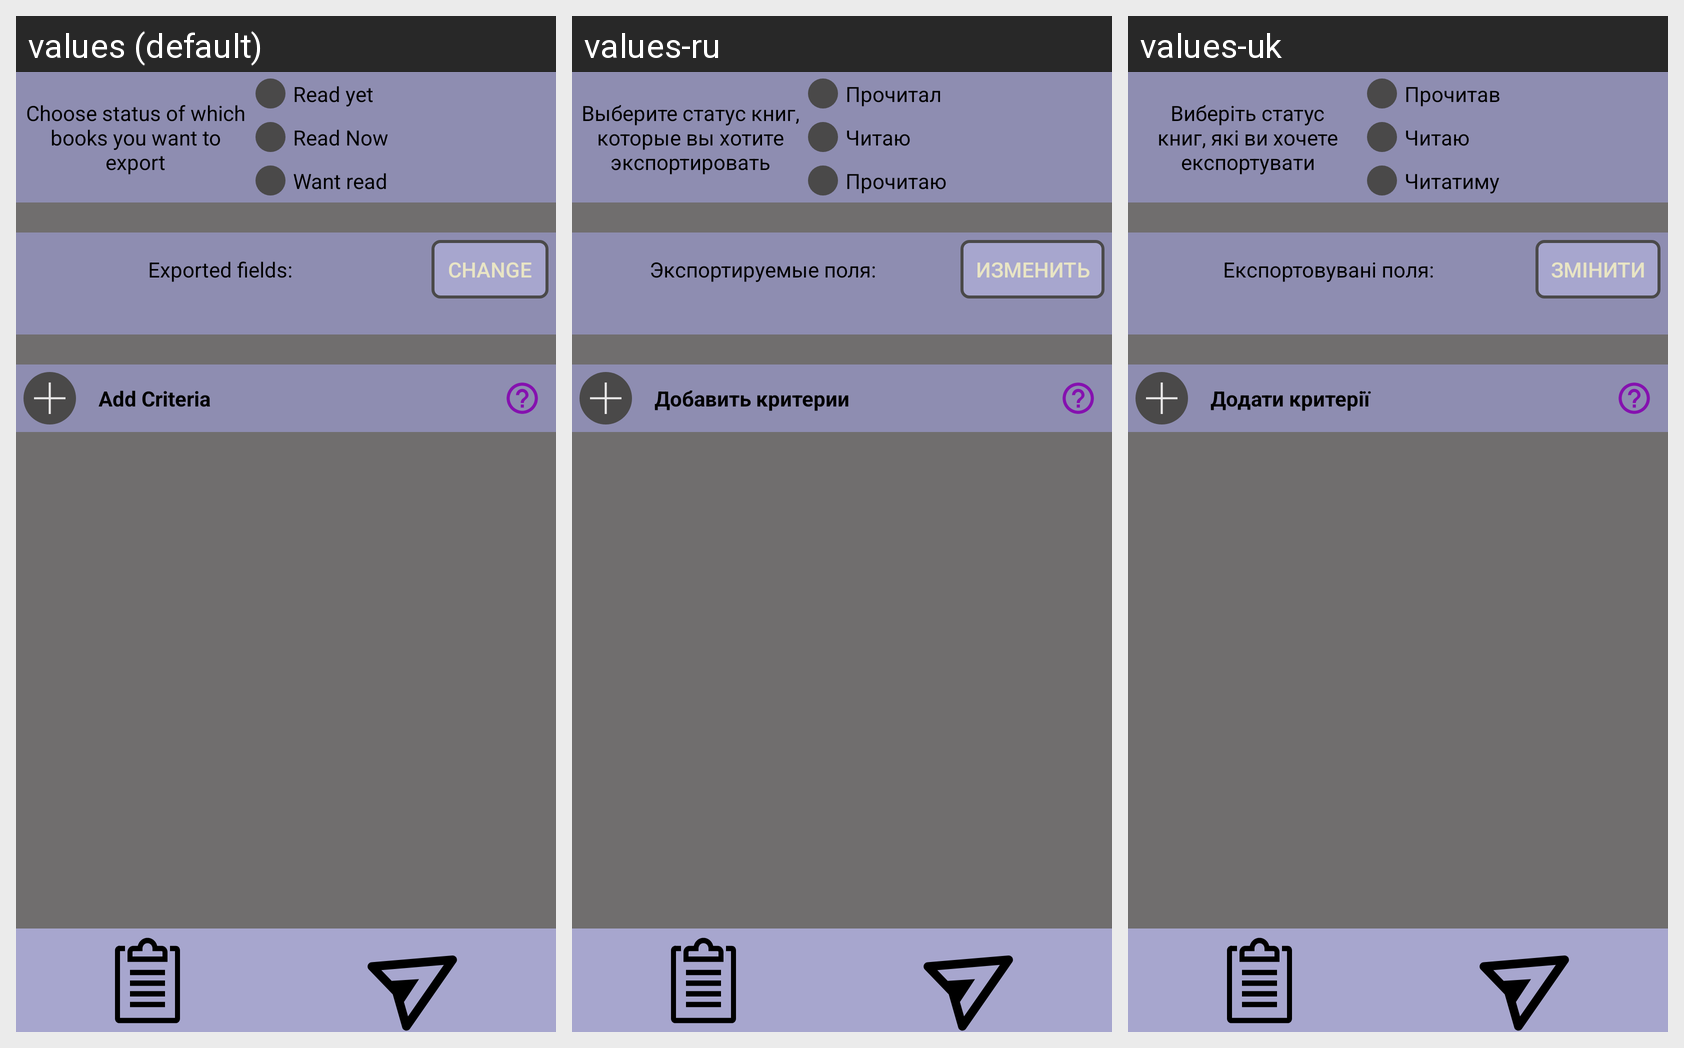

Translations of the strings shown on this Android screen, per locale in the grid:
Android screen res/layout/fragment_export_text.xml rendered under 3 locales, left to right: values (default), values-ru, values-uk. Device: Nexus 5 (rendered at 1080×1920; each locale shown at half size, 540×960, under a caption strip naming it); theme AppTheme.
Strings drawn on this screen, with the default value and each locale's value (text and hints the layout hard-codes, and strings that could not be matched under every locale, appear in the picture but are not listed):

export_to_text_status_checkboxes_title
  values: Choose status of which books you want to export
  values-ru: Выберите статус книг, которые вы хотите экспортировать
  values-uk: Виберіть статус книг, які ви хочете експортувати

title_read_yet
  values: Read yet
  values-ru: Прочитал
  values-uk: Прочитав

title_read_now
  values: Read Now
  values-ru: Читаю
  values-uk: Читаю

title_want_read
  values: Want read
  values-ru: Прочитаю
  values-uk: Читатиму

exported_fields_title
  values: Exported fields:
  values-ru: Экспортируемые поля:
  values-uk: Експортовувані поля:

change
  values: Change
  values-ru: Изменить
  values-uk: Змінити

export_text_add_criteria
  values: Add Criteria
  values-ru: Добавить критерии
  values-uk: Додати критерії
